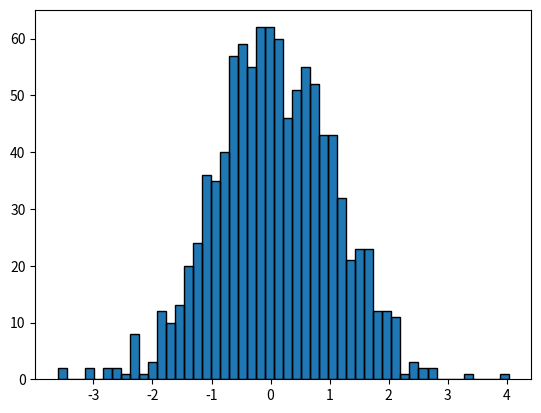

This chart was generated by the following Python code:
import matplotlib.pyplot as plt
import numpy as np
import matplotlib.patches as patches
import matplotlib.path as path

np.random.seed(19680801)  

data = np.random.randn(1000)
n, bins = np.histogram(data, 50)

left = bins[:-1]
right = bins[1:]
bottom = np.zeros(len(left))
top = bottom + n

XY = np.array([[left, left, right, right], [bottom, top, top, bottom]]).T

barpath = path.Path.make_compound_path_from_polys(XY)

patch = patches.PathPatch(barpath)
patch.sticky_edges.y[:] = [0]

fig, ax = plt.subplots()
ax.add_patch(patch)
ax.autoscale_view()
plt.show()
